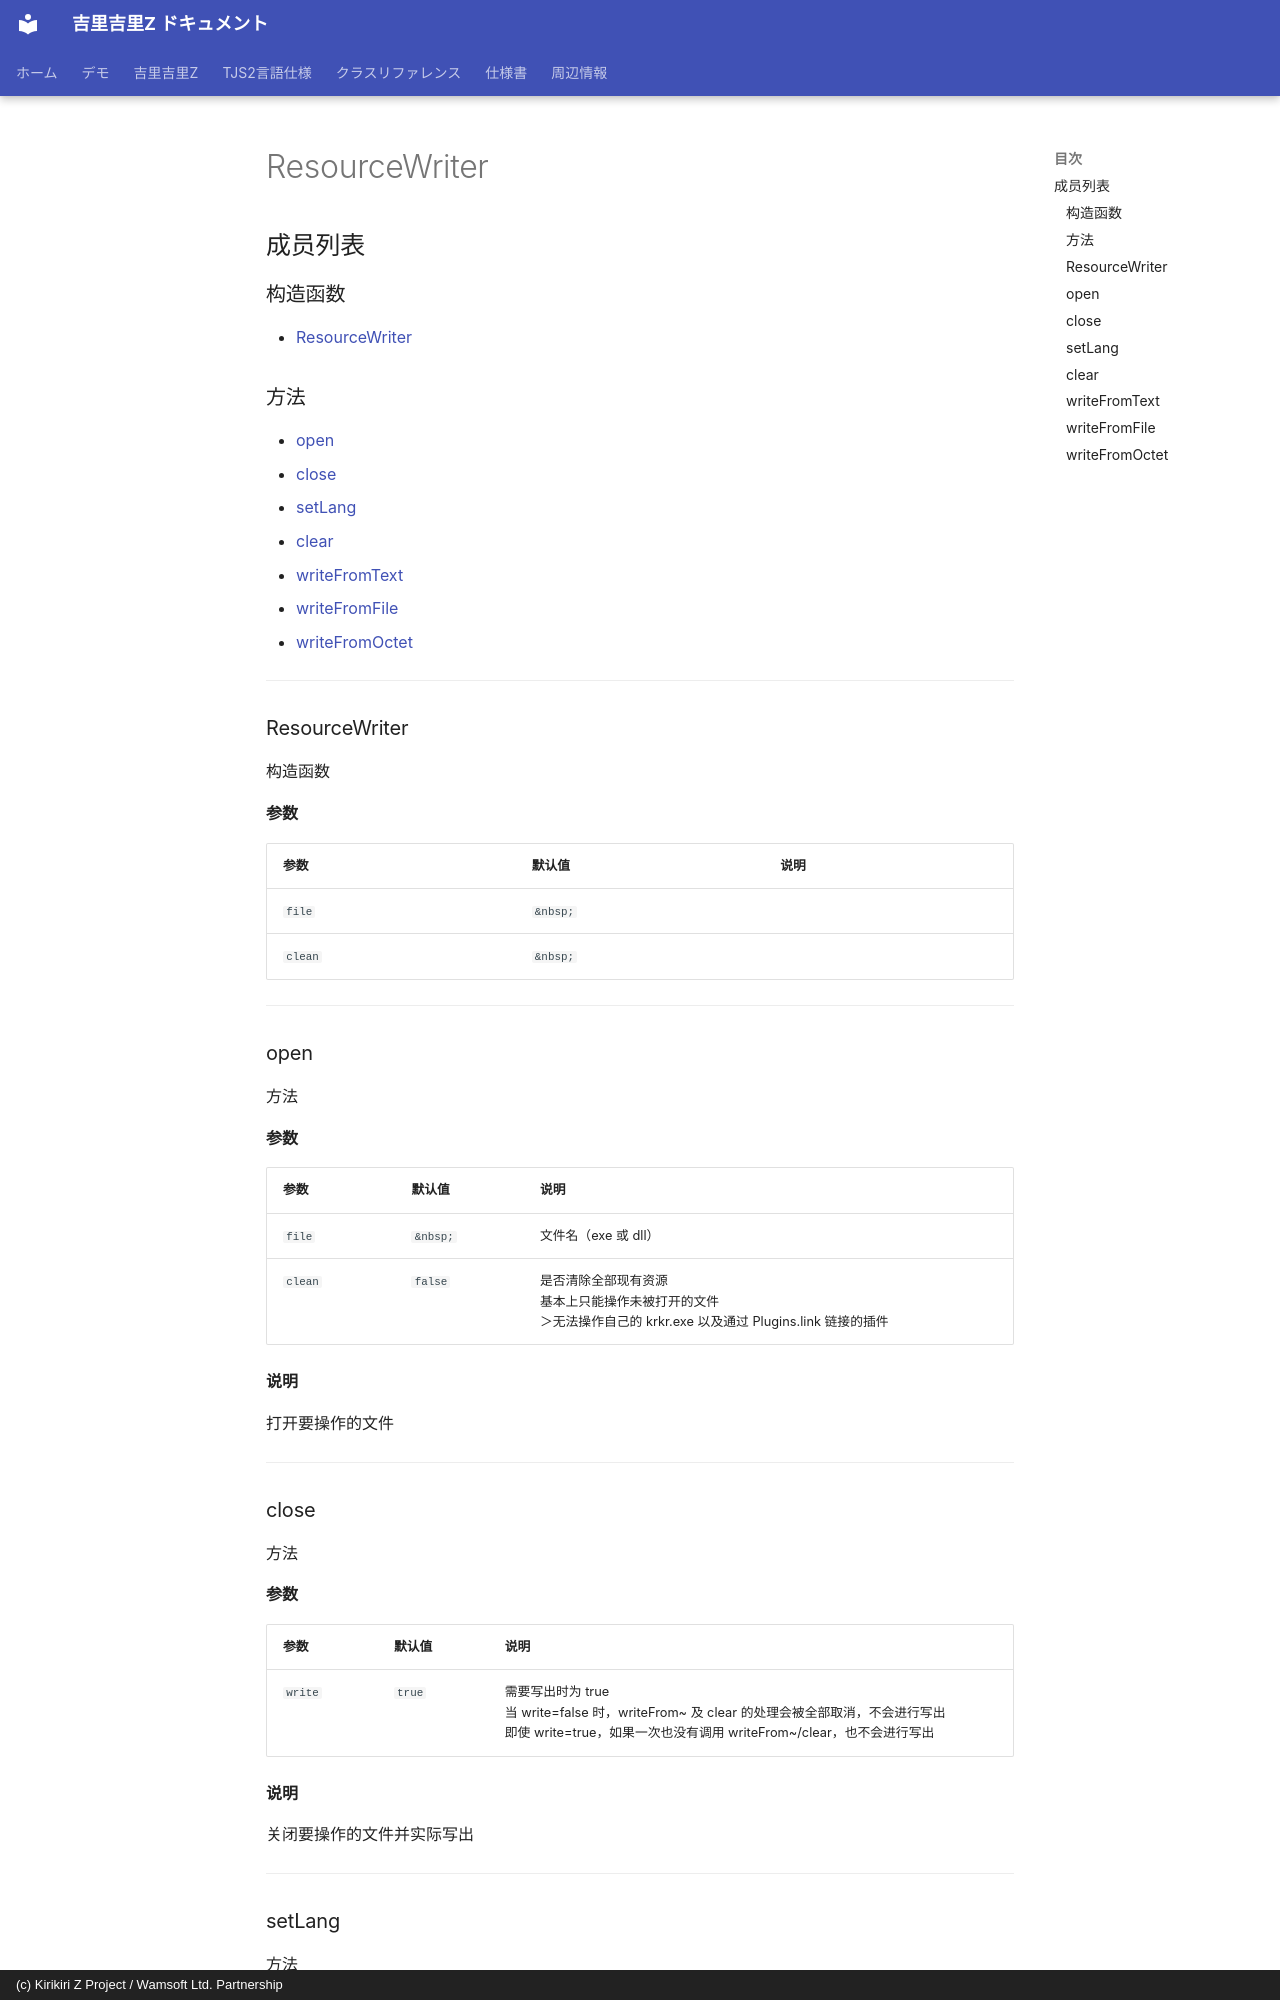

repository: AetherKiri/krkrz_dev · page: zh/reference/ResourceWriter/index.html · generator: mkdocs · copyright: (c) Kirikiri Z Project / Wamsoft Ltd. Partnership

# ResourceWriter

## 成员列表

### 构造函数

- [ResourceWriter](#resourcewriter)

### 方法

- [open](#open)
- [close](#close)
- [setLang](#setlang)
- [clear](#clear)
- [writeFromText](#writefromtext)
- [writeFromFile](#writefromfile)
- [writeFromOctet](#writefromoctet)

---

### ResourceWriter

构造函数

**参数**

| 参数 | 默认值 | 说明 |
| --- | --- | --- |
| `file` | `&nbsp;` |  |
| `clean` | `&nbsp;` |  |

---

### open

方法

**参数**

| 参数 | 默认值 | 说明 |
| --- | --- | --- |
| `file` | `&nbsp;` | 文件名（exe 或 dll） |
| `clean` | `false` | 是否清除全部现有资源<br>基本上只能操作未被打开的文件<br>＞无法操作自己的 krkr.exe 以及通过 Plugins.link 链接的插件 |

**说明**

打开要操作的文件

---

### close

方法

**参数**

| 参数 | 默认值 | 说明 |
| --- | --- | --- |
| `write` | `true` | 需要写出时为 true<br>当 write=false 时，writeFrom~ 及 clear 的处理会被全部取消，不会进行写出<br>即使 write=true，如果一次也没有调用 writeFrom~/clear，也不会进行写出 |

**说明**

关闭要操作的文件并实际写出

---
